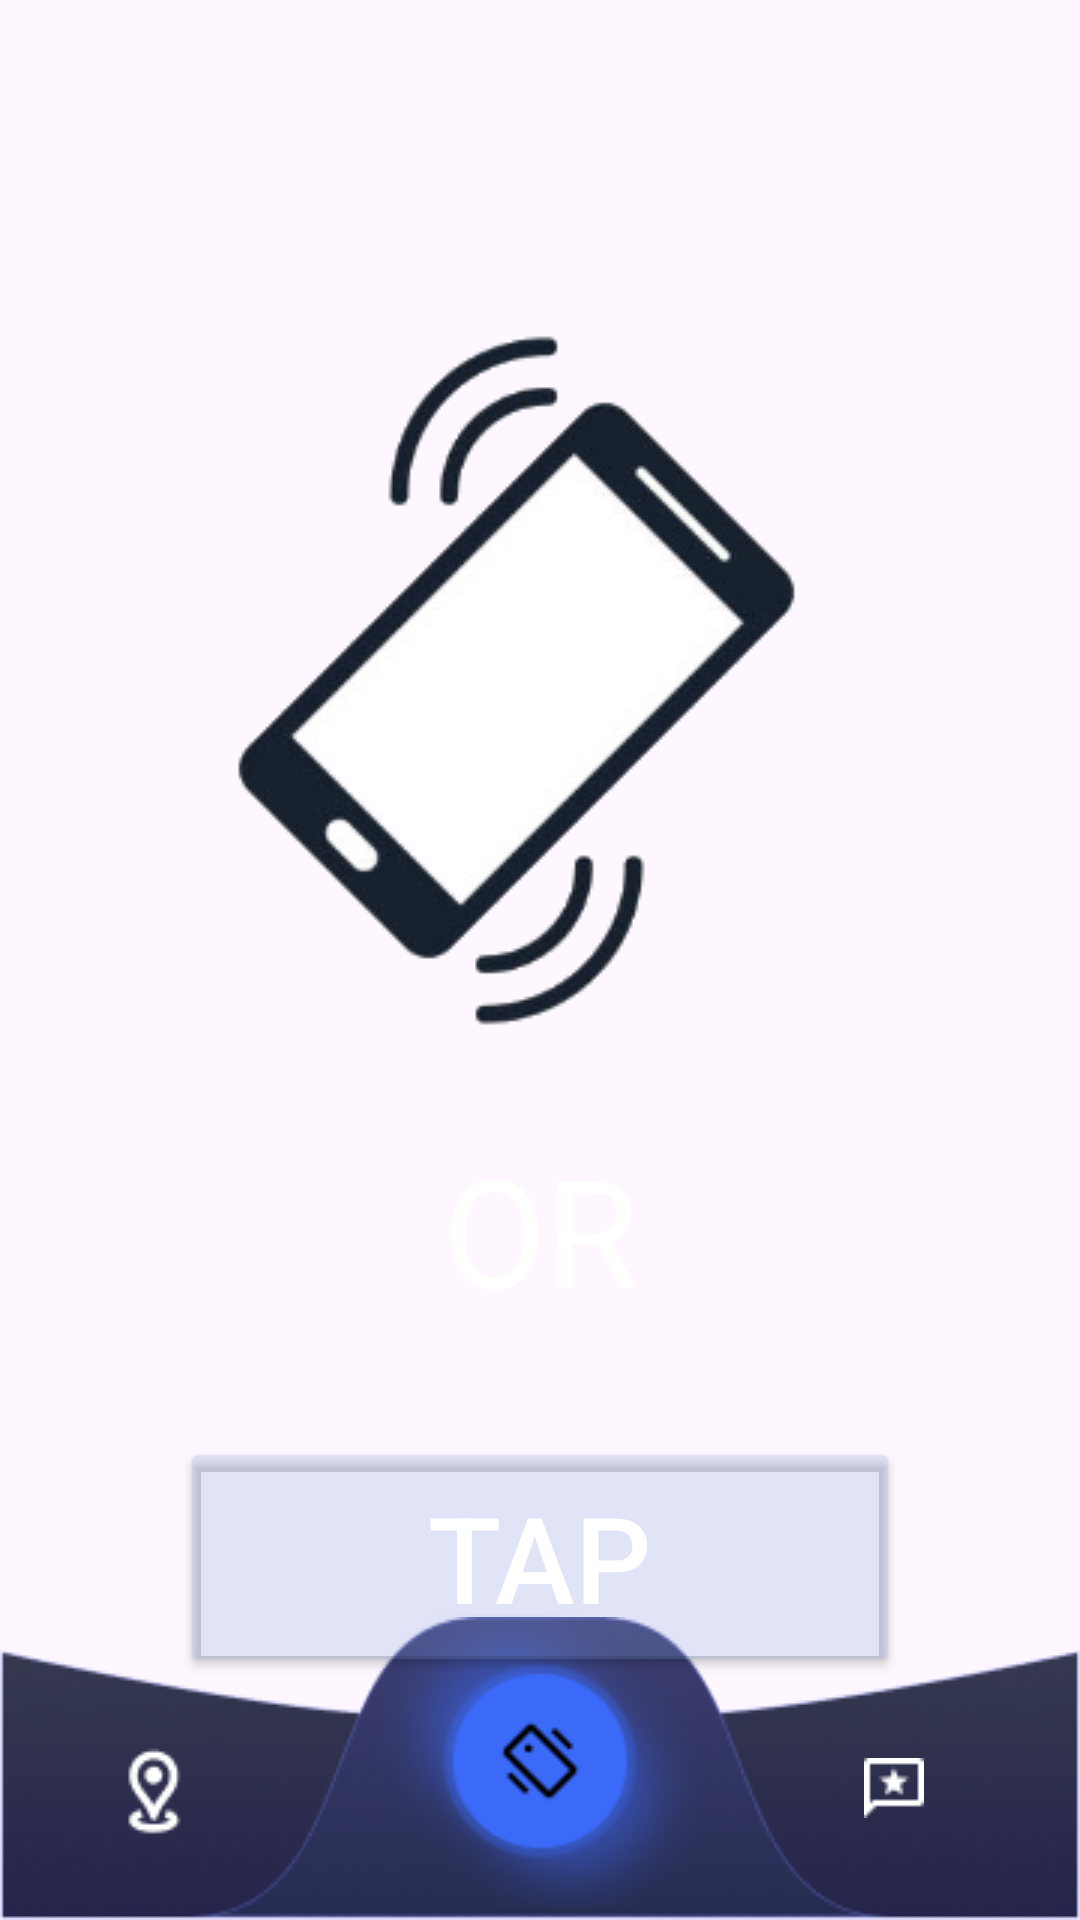

The Android layout XML behind this screen, and the referenced resources:
<!-- AndroidManifest.xml: application theme Theme.WinterEye -->
<!-- res/layout/recommend.xml -->
<?xml version="1.0" encoding="utf-8"?>
<androidx.constraintlayout.widget.ConstraintLayout xmlns:android="http://schemas.android.com/apk/res/android"
    xmlns:app="http://schemas.android.com/apk/res-auto"
    xmlns:tools="http://schemas.android.com/tools"
    android:layout_width="match_parent"
    android:layout_height="match_parent">

    <ImageView
        android:id="@+id/background"
        android:layout_width="wrap_content"
        android:layout_height="wrap_content"
        android:adjustViewBounds="false"
        android:cropToPadding="false"
        android:scaleType="center"
        app:layout_constraintBottom_toBottomOf="parent"
        app:layout_constraintEnd_toEndOf="parent"
        app:layout_constraintStart_toStartOf="parent"
        app:layout_constraintTop_toTopOf="parent"
        app:srcCompat="@drawable/main_background" />

    <LinearLayout
        android:id="@+id/activity_container"
        android:layout_width="wrap_content"
        android:layout_height="wrap_content"
        android:layout_marginTop="60dp"
        android:gravity="center"
        android:orientation="vertical"
        android:visibility="gone"
        app:layout_constraintEnd_toEndOf="parent"
        app:layout_constraintStart_toStartOf="parent"
        app:layout_constraintTop_toTopOf="parent">

        <TextView
            android:id="@+id/recommand_title"
            android:layout_width="wrap_content"
            android:layout_height="wrap_content"
            android:text="Recommend activity for today"
            android:textColor="#FFFFFF"
            android:textSize="20sp"
            android:textStyle="bold" />

        <Space
            android:layout_width="match_parent"
            android:layout_height="50dp" />

        <LinearLayout
            android:id="@+id/activity_name_container"
            android:layout_width="320dp"
            android:layout_height="match_parent"
            android:background="@drawable/weather_container"
            android:backgroundTint="#306BC3"
            android:orientation="vertical">

            <TextView
                android:id="@+id/activity"
                android:layout_width="wrap_content"
                android:layout_height="wrap_content"
                android:layout_marginStart="15dp"
                android:layout_marginTop="50dp"
                android:text="Gym"
                android:textColor="#FFFFFF"
                android:textSize="35sp" />

        </LinearLayout>
    </LinearLayout>

    <ImageView
        android:id="@+id/recommend_img"
        android:layout_width="170dp"
        android:layout_height="170dp"
        android:layout_marginStart="100dp"
        android:layout_marginTop="130dp"
        android:src="@drawable/gym"
        android:visibility="gone"
        app:layout_constraintEnd_toEndOf="parent"
        app:layout_constraintStart_toStartOf="parent"
        app:layout_constraintTop_toTopOf="parent" />

    <TextView
        android:id="@+id/activity_description"
        android:layout_width="wrap_content"
        android:layout_height="wrap_content"
        android:layout_marginTop="-10dp"
        android:padding="25dp"
        android:text="Get fit and strong at the gym – your body will thank you."
        android:textAlignment="center"
        android:textColor="#FFFFFF"
        android:textSize="18sp"
        android:visibility="gone"
        app:layout_constraintEnd_toEndOf="parent"
        app:layout_constraintStart_toStartOf="parent"
        app:layout_constraintTop_toBottomOf="@+id/activity_container" />

    <androidx.constraintlayout.widget.ConstraintLayout
        android:layout_width="match_parent"
        android:layout_height="match_parent"
        app:layout_constraintBottom_toBottomOf="parent"
        app:layout_constraintEnd_toEndOf="parent"
        app:layout_constraintStart_toStartOf="parent"
        app:layout_constraintTop_toTopOf="parent">

        <ImageView
            android:id="@+id/phoneImageView"
            android:layout_width="wrap_content"
            android:layout_height="wrap_content"
            android:src="@drawable/shake"
            app:layout_constraintBottom_toBottomOf="parent"
            app:layout_constraintEnd_toEndOf="parent"
            app:layout_constraintHorizontal_bias="0.502"
            app:layout_constraintStart_toStartOf="parent"
            app:layout_constraintTop_toTopOf="parent"
            app:layout_constraintVertical_bias="0.258" />

        <TextView
            android:id="@+id/orView"
            android:layout_width="wrap_content"
            android:layout_height="wrap_content"
            android:layout_marginTop="16dp"
            android:text="OR"
            android:textColor="#FFFFFF"
            android:textSize="50sp"
            app:layout_constraintEnd_toEndOf="parent"
            app:layout_constraintHorizontal_bias="0.501"
            app:layout_constraintStart_toStartOf="parent"
            app:layout_constraintTop_toBottomOf="@+id/phoneImageView" />

        <Button
            android:id="@+id/tap_button"
            android:layout_width="240dp"
            android:layout_height="80dp"
            android:layout_marginTop="36dp"
            android:backgroundTint="#3B84A2DD"
            android:elevation="4dp"
            android:text="TAP"
            android:textColor="#FFFFFF"
            android:textSize="40sp"
            app:layout_constraintEnd_toEndOf="parent"
            app:layout_constraintStart_toStartOf="parent"
            app:layout_constraintTop_toBottomOf="@+id/orView"
            tools:layout_editor_absoluteX="70dp"
            tools:layout_editor_absoluteY="205dp" />

        <ImageView
            android:id="@+id/tab_bar"
            android:layout_width="match_parent"
            android:layout_height="wrap_content"
            android:scaleType="fitXY"
            app:layout_constraintBottom_toBottomOf="parent"
            app:layout_constraintEnd_toEndOf="parent"
            app:layout_constraintStart_toStartOf="parent"
            app:srcCompat="@drawable/tabbar" />

        <ImageButton
            android:id="@+id/shake_button"
            android:layout_width="0dp"
            android:layout_height="98dp"
            android:layout_marginBottom="4dp"
            android:background="#00FFFFFF"
            app:layout_constraintBottom_toBottomOf="parent"
            app:layout_constraintEnd_toEndOf="parent"
            app:layout_constraintHorizontal_bias="0.0"
            app:layout_constraintStart_toStartOf="parent"
            app:srcCompat="@drawable/shake_button"
            app:tint="#3B6AF9" />

        <ImageView
            android:id="@+id/shake_icon"
            android:layout_width="wrap_content"
            android:layout_height="wrap_content"
            android:layout_marginBottom="39dp"
            app:layout_constraintBottom_toBottomOf="parent"
            app:layout_constraintEnd_toEndOf="parent"
            app:layout_constraintStart_toStartOf="parent"
            app:srcCompat="@drawable/shake_phone" />

        <ImageButton
            android:id="@+id/home_button"
            android:layout_width="wrap_content"
            android:layout_height="wrap_content"
            android:layout_marginStart="35dp"
            android:layout_marginBottom="26dp"
            android:background="#00FFFFFF"
            app:layout_constraintBottom_toBottomOf="parent"
            app:layout_constraintStart_toStartOf="parent"

            app:srcCompat="@drawable/distance"
            app:tint="#FFFFFF" />

        <ImageButton
            android:id="@+id/account_button"
            android:layout_width="wrap_content"
            android:layout_height="wrap_content"
            android:layout_marginEnd="40dp"
            android:layout_marginBottom="24dp"
            android:backgroundTint="#00FFFFFF"
            app:tint="#FFFFFF"
            app:layout_constraintBottom_toBottomOf="parent"
            app:layout_constraintEnd_toEndOf="parent"
            app:srcCompat="@drawable/reviews" />

    </androidx.constraintlayout.widget.ConstraintLayout>

</androidx.constraintlayout.widget.ConstraintLayout>
<!-- resources referenced by this layout -->
<resources>
  <!-- drawable distance: png bitmap (drawable, 566 bytes) -->
  <!-- drawable gym: png bitmap (drawable, 5006 bytes) -->
  <!-- drawable reviews: png bitmap (drawable, 325 bytes) -->
  <!-- drawable shake: png bitmap (drawable, 30297 bytes) -->
  <!-- drawable shake_button: png bitmap (drawable, 16254 bytes) -->
  <!-- drawable shake_phone: png bitmap (drawable, 338 bytes) -->
  <!-- drawable tabbar: png bitmap (drawable, 25887 bytes) -->
  <!-- drawable weather_container: png bitmap (drawable, 1796 bytes) -->
  <style name="Theme.WinterEye" parent="Base.Theme.WinterEye" />
  <style name="Base.Theme.WinterEye" parent="Theme.Material3.DayNight.NoActionBar">
          
          
      </style>
</resources>
